Run: headless pygame with SDL's dummy video driver; simulated clock (each Clock.tick advances the game by its frame time, no real sleeping); random seed 0; keys injected as events and as key.get_pressed() state; mouse plan: one left click at the window centre at the start of phase 2, then a move to the lower-right quarter at the start of phase 3.
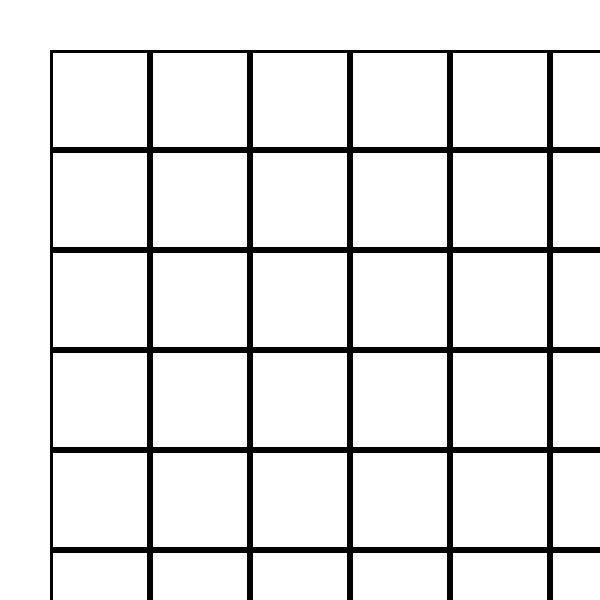
Frame 1 of 4 · flips 1–60 · no input
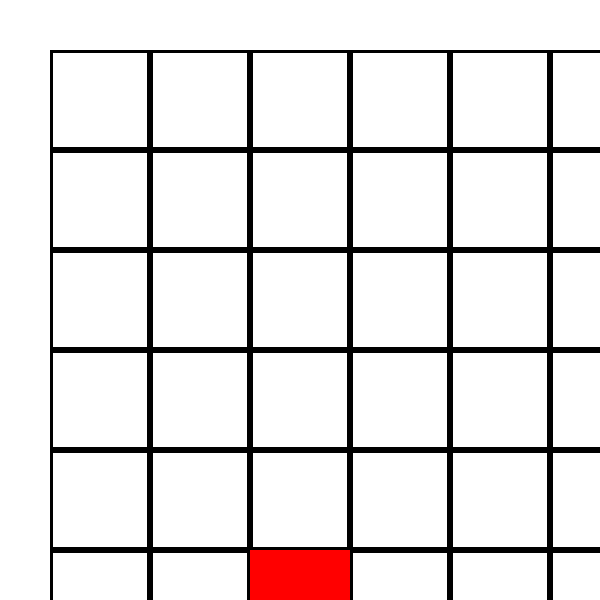
Frame 2 of 4 · flips 61–180 · clicked the window centre · tapped SPACE, RETURN · held RIGHT (→), D
Frame 3 of 4 · flips 181–300 · moved the mouse to the lower-right quarter · held DOWN (↓), S · screen unchanged from frame 2, image omitted
Frame 4 of 4 · flips 301–420 · held LEFT (←), A, UP (↑), W · screen unchanged from frame 3, image omitted

The pygame program that drew these frames:

import pygame

NONE = 0
RED = 1
YELLOW = 2

HORIZONTAL = 0
VERTICAL = 1

GRID_SIZE = (7, 6)
WIN_NUMBER = 4

def two_to_one_d(coords):
    return (coords[0] * GRID_SIZE[0]) + coords[1]

screen = pygame.display.set_mode((600, 600), pygame.RESIZABLE)
clock = pygame.time.Clock()
running = True

coloums = [[]] * GRID_SIZE[0]
round = False

for i in range(GRID_SIZE[0]):
    coloums[i] = [0] * GRID_SIZE[1]

while running:
    screen.fill((255, 255, 255))

    for event in pygame.event.get():
        if event.type == pygame.QUIT:
            running = False
        if event.type == pygame.MOUSEBUTTONDOWN:
            if event.button == pygame.BUTTON_LEFT:
                for i in range(GRID_SIZE[0]):
                    if pygame.Rect.collidepoint(pygame.Rect(50 + (i * 100), 50, 100, GRID_SIZE[1] * 100), event.pos):
                        for j in range(GRID_SIZE[1]):
                            if coloums[i][j] == NONE and round == False:
                                coloums[i][j] = RED
                                round = True
                                break
                            elif coloums[i][j] == NONE and round == True:
                                coloums[i][j] = YELLOW
                                round = False
                                break
    
    for i in range(GRID_SIZE[0]):
        for j in range(GRID_SIZE[1]):
            pygame.draw.rect(screen, (0, 0, 0), (50 + (i * 100), 550 - (j * 100), 100, 100), 3)
            if coloums[i][j] == RED:
                pygame.draw.rect(screen, (255, 0, 0), (50 + (i * 100), 550 - (j * 100), 100, 100))
            elif coloums[i][j] == YELLOW:
                pygame.draw.rect(screen, (255, 255, 0), (50 + (i * 100), 550 - (j * 100), 100, 100))
            
            horz_win = True
            vert_win = True
            slop_l_win = True
            slop_r_win = True
            win = False
            for k in range(WIN_NUMBER):
                if i < GRID_SIZE[1]-2 and coloums[i][j] != NONE:
                    if coloums[i+k][j] != coloums[i][j]:
                        horz_win = False
                else:
                    horz_win = False
                
                if j < GRID_SIZE[0]-4 and coloums[i][j] != NONE:
                    if coloums[i][j+k] != coloums[i][j]:
                        vert_win = False
                else:
                    vert_win = False

                if j < GRID_SIZE[0]-4 and i < GRID_SIZE[1]+1 and coloums[i][j] != NONE:
                    if i < GRID_SIZE[1]-2:
                        if coloums[i+k][j+k] != coloums[i][j]:
                            slop_r_win = False
                    else:
                        slop_r_win = False

                    if coloums[i-k][j+k] != coloums[i][j]:
                        slop_l_win = False
                else:
                    slop_l_win = False
                    slop_r_win = False

            if horz_win == True or vert_win == True or slop_l_win == True or slop_r_win == True:
                win = True

            if win:
                print(f"Winner is {coloums[i][j]}")
                exit(0)

    pygame.display.flip()
    clock.tick(60)
